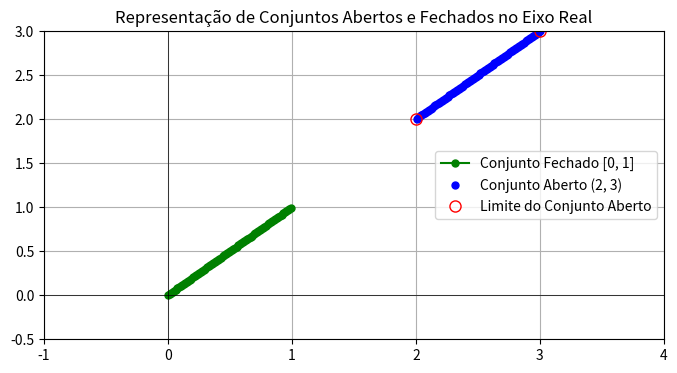

Source code (Python):
import numpy as np
import matplotlib.pyplot as plt
# Conjunto aberto, fechado e Limite
# Definir o eixo real
x = np.linspace(-1, 4, 400)

# Conjuntos
conjunto_fechado = (0 <= x) & (x <= 1)  # Fechado: [0, 1]
conjunto_aberto = (2 < x) & (x < 3)  # Aberto: (2, 3)

plt.figure(figsize=(8, 4))

# Representar conjunto fechado [0, 1]
plt.plot(x[conjunto_fechado], x[conjunto_fechado], 'go-', label='Conjunto Fechado [0, 1]', markersize=5)

# Representar conjunto aberto (2, 3)
plt.plot(x[conjunto_aberto], x[conjunto_aberto], 'bo', label='Conjunto Aberto (2, 3)', markersize=5)

# Adicionar pontos para abertura (limite aberto)
plt.plot(2, 2, 'ro', label='Limite do Conjunto Aberto', markersize=8, fillstyle='none')
plt.plot(3, 3, 'ro', markersize=8, fillstyle='none')

# Adicionar detalhes ao gráfico
plt.title('Representação de Conjuntos Abertos e Fechados no Eixo Real')
plt.axhline(0, color='black',linewidth=0.5)
plt.axvline(0, color='black',linewidth=0.5)
plt.xlim(-1, 4)
plt.ylim(-0.5, 3)
plt.legend()
plt.grid(True)

# Mostrar gráfico
plt.show()
